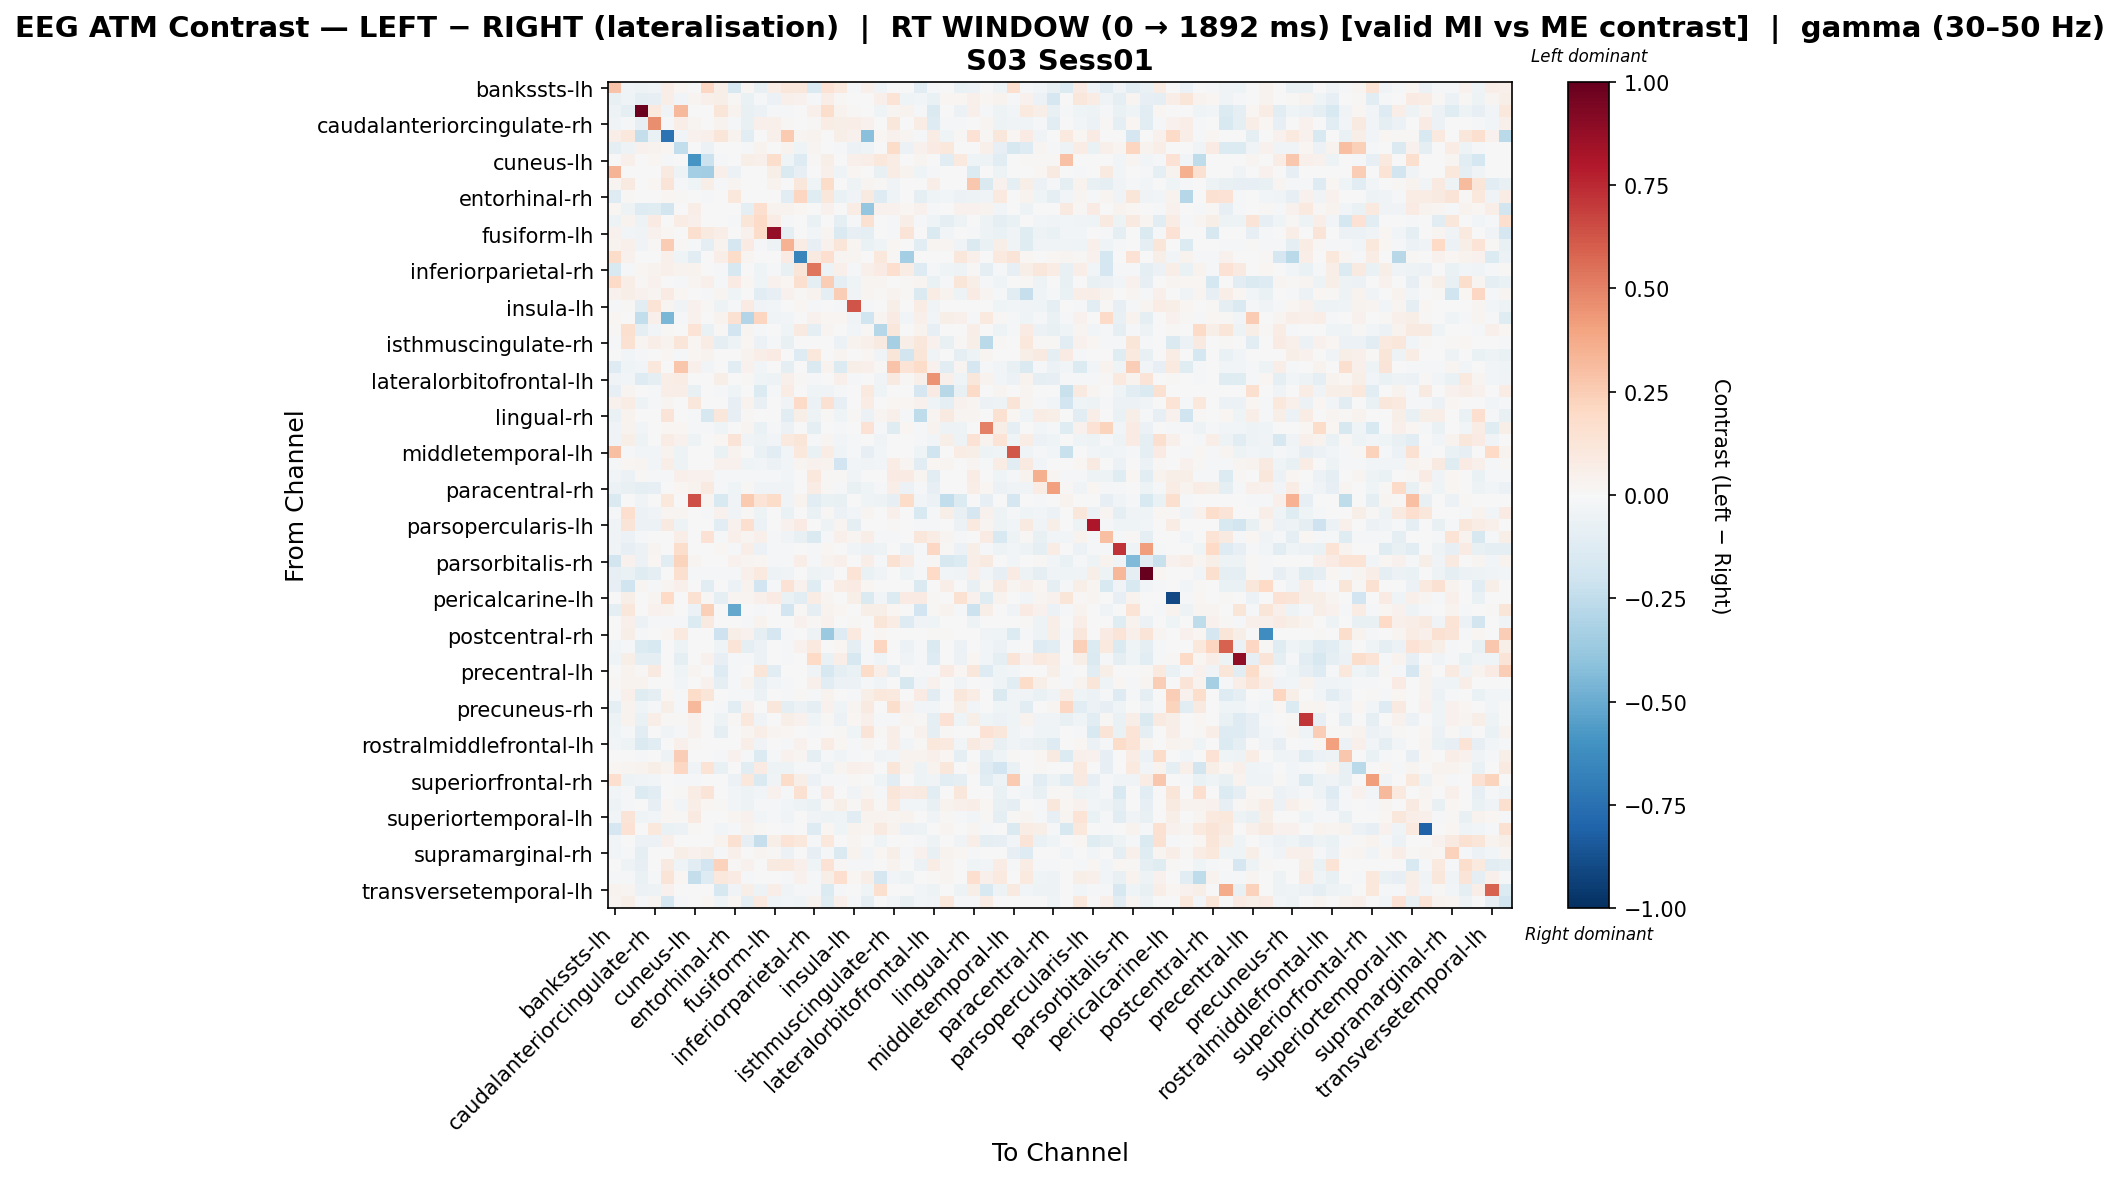

Data behind this chart, as committed beside it:
, bankssts-lh, bankssts-rh, caudalanteriorcingulate-lh, caudalanteriorcingulate-rh, caudalmiddlefrontal-lh, caudalmiddlefrontal-rh, cuneus-lh, cuneus-rh, entorhinal-lh, entorhinal-rh, frontalpole-lh, frontalpole-rh, fusiform-lh, fusiform-rh, inferiorparietal-lh, inferiorparietal-rh, inferiortemporal-lh, inferiortemporal-rh, insula-lh, insula-rh, isthmuscingulate-lh, isthmuscingulate-rh, lateraloccipital-lh
bankssts-lh, 0.2874, -0.0368, -0.05297, -0.03531, 0.06857, 0.02341, 0.0, 0.2073, 0.06199, -0.1567, 0.02242, -0.07109, 0.06946, 0.1132, 0.1127, -0.1477, 0.1437, 0.09497, -0.009946, 0.04695, -0.03139, -0.001728, 0.0
bankssts-rh, -0.07805, -0.04185, -0.0957, -0.08257, 0.06737, -0.02379, 0.03035, 0.04942, 0.06027, 0.01167, -0.06987, -0.01056, -0.05561, 0.04964, 0.04255, -0.01519, 0.06535, 0.0137, 0.00102, -0.007584, 0.05432, 0.1377, -0.04
caudalanteriorcingulate-lh, -0.04791, -0.09343, 0.9828, 0.09416, -0.03664, 0.3211, 0.0, 0.0, 0.1194, 0.03742, -0.07187, -0.05637, -0.01127, -0.01409, 0.0, 0.05403, 0.1787, 0.03893, 0.01103, -0.002703, -0.04634, 0.0292, 0.03233
caudalanteriorcingulate-rh, -0.03694, -0.01156, -0.08094, 0.4619, -0.01936, 0.06531, 0.02567, 0.007753, 0.03593, -0.01072, -0.07319, 0.04722, 0.05427, 0.01541, 0.0, 0.01562, 0.077, 0.05909, 0.06606, 0.0414, 0.005723, 0.116, -0.003045
caudalmiddlefrontal-lh, 0.0637, 0.1063, -0.2405, -0.06857, -0.7385, -0.02638, 0.04412, 0.05065, 0.1238, 0.03377, -0.1055, 0.0, 0.05308, 0.2612, 0.02363, 0.03185, -0.003232, 0.05999, 0.04247, -0.4215, 0.01688, 0.04502, 0.0267
caudalmiddlefrontal-rh, -0.0972, -0.05235, 0.04586, 0.03606, 0.01579, -0.244, 0.0, -0.06187, -0.0025, 0.0, -0.01746, 0.03473, 0.0, 0.03664, -0.03989, 0.0293, 0.006842, -0.01031, -0.0552, -0.04194, 0.0, 0.184, -0.06226
cuneus-lh, 0.0, 0.05321, 0.0, 0.0182, -0.01478, 0.0, -0.5863, -0.2155, -0.01225, 0.0, 0.06067, 0.04853, 0.1752, -0.03976, -0.1282, 0.01525, 0.05477, 0.0, 0.04853, 0.06673, 0.1056, 0.07205, 0.003227
cuneus-rh, 0.3384, 0.002547, 0.006334, 0.0, 0.0865, -0.0532, -0.3408, -0.3489, 0.05067, -0.05985, 0.0, 0.0, 0.05701, -0.1463, -0.08144, 0.004977, 0.05036, -0.04384, 0.0173, 0.0, -0.07314, 0.07601, 0.038
entorhinal-lh, 0.0281, 0.09041, 0.007251, 0.02009, 0.1306, -0.0145, -0.03909, 0.0562, -0.01046, 0.02511, 0.0, 0.0, 0.0384, 0.003846, 0.1094, -0.03909, 0.1802, 0.004013, -0.04819, 0.02836, 0.01005, -0.03577, -0.005913
entorhinal-rh, -0.1326, 0.01464, -0.007059, -0.0002397, 0.01646, 0.008231, 0.0, -0.02168, 0.0, 0.1081, 0.0, -0.005268, 0.0, -0.1146, 0.214, -0.1233, 0.1098, -0.06329, -0.03468, 0.08969, -0.1295, -0.04092, 0.0
frontalpole-lh, 0.02173, -0.05407, -0.1322, -0.1189, -0.183, 0.0, 0.06266, 0.0, 0.0, 0.0, -0.1015, 0.1709, 0.03418, 0.03259, 0.02173, 0.0, 0.03988, 0.0, 0.07811, -0.3867, 0.03988, 0.04557, 0.01617
frontalpole-rh, -0.05203, 0.03678, -0.04785, 0.08482, 0.0, 0.07323, 0.05067, 0.0, 0.0, -0.01894, 0.1194, 0.1876, 0.07608, -0.01259, 0.0, -0.06794, -0.002288, -0.09062, -0.01106, 0.1517, 0.006564, -0.01476, 0.06334
fusiform-lh, 0.04291, -0.02516, -0.03146, 0.04648, 0.01859, 0.0, 0.1638, 0.09296, 0.06751, 0.0, 0.04295, 0.1859, 0.8763, -0.09935, 0.0, -0.02845, 0.0262, -0.148, -0.07836, -0.0924, 0.0, -0.01258, 0.1324
fusiform-rh, 0.03587, 0.05154, -0.03787, 0.01074, 0.2516, 0.0111, -0.02256, -0.09023, 0.03276, -0.1718, 0.0814, -0.01886, -0.05347, 0.3473, 0.074, -0.07951, 0.04422, 0.1241, 0.024, -0.06969, -0.04159, 0.01814, 0.0
inferiorparietal-lh, 0.1811, 0.04396, 0.0, 0.0, 0.04865, -0.04641, -0.1043, 0.001342, 0.06424, 0.1832, 0.02845, 0.0, 0.0, 0.07975, -0.6586, 0.08793, 0.1692, 0.02931, 0.02845, 0.0, 0.1091, 0.01465, -0.3376
inferiorparietal-rh, -0.1513, -0.01254, 0.01932, 0.03451, 0.05005, 0.03337, 0.03337, -0.004839, -0.01254, -0.1616, 0.0, -0.0447, -0.00836, -0.07809, 0.1215, 0.5315, -0.05016, 0.05027, -0.0209, 0.05005, 0.07898, 0.1653, 0.07507
inferiortemporal-lh, 0.1919, 0.06579, 0.01316, 0.03948, 0.003538, -0.01216, 0.02632, 0.0505, -0.0141, 0.08088, 0.02193, -0.04257, 0.0406, 0.01769, 0.1586, -0.09421, 0.2448, -0.09506, -0.04073, 0.02386, 0.0307, 0.004534, 0.009767
inferiortemporal-rh, 0.0436, 0.06165, 0.03997, 0.02371, 0.08265, 0.01683, 0.0, -0.02319, 0.02417, -0.044, 0.0, -0.1025, -0.07949, 0.04173, 0.01423, 0.03689, -0.08906, 0.247, -0.0323, 0.02539, 0.009992, 0.03728, 0.009992
insula-lh, -0.01699, 0.01271, -0.1113, 0.135, 0.03114, -0.03499, 0.04547, 0.0124, -0.04899, -0.01887, 0.07861, -0.03299, -0.02609, 0.003322, 0.02076, -0.01573, 0.002214, -0.0175, 0.6277, -0.02197, 0.002422, 0.06201, -0.00192
insula-rh, 0.01602, -0.004703, -0.2467, 0.05043, -0.4548, -0.02089, 0.04166, 0.0, 0.03846, 0.1522, -0.2928, 0.2155, -0.03432, -0.02714, 0.0, 0.03997, 0.02243, 0.01635, -0.0314, -0.1962, 0.02702, 0.08272, -0.02393
isthmuscingulate-lh, 0.01322, 0.1634, -0.08799, -0.02366, 0.01257, 0.0, 0.1399, -0.06319, 0.008379, -0.1941, 0.02514, -0.01528, 0.0, -0.04615, 0.08956, -0.09828, 0.02933, 0.0, -0.02884, 0.01107, -0.2845, 0.1154, -0.004098
isthmuscingulate-rh, -0.01857, 0.1558, 0.02663, 0.06497, 0.03737, 0.1204, 0.02066, 0.074, -0.08987, -0.04961, 0.0218, -0.05776, -0.02224, -0.07074, 0.0, -0.006823, -0.0004449, -0.05891, 0.03533, 0.05305, 0.0898, -0.3334, 0.05981
lateraloccipital-lh, 0.0, -0.02408, -0.0183, -0.001685, 0.01978, -0.01245, 0.0178, 0.03352, 0.0, 0.0, 0.03755, 0.06673, 0.08349, 0.0, -0.1263, 0.1089, -0.002966, 0.02514, -0.002653, 0.01627, -0.03559, 0.118, -0.1874
lateraloccipital-rh, -0.1262, -0.03952, -0.02663, 0.1022, 0.0, 0.2791, 0.04957, -0.02663, 0.0, -0.1099, 0.04448, -0.03014, 0.0, -0.1011, 0.0, -0.142, 0.03144, -0.1356, 0.05871, 0.05171, 0.009463, 0.2846, 0.1379
lateralorbitofrontal-lh, -0.03342, -0.02463, -0.1272, -0.09997, 0.06583, 0.07192, 0.005064, -0.002785, 0.05811, -0.004301, 0.01088, -0.04607, -0.05465, 0.05418, 0.01013, -0.01392, -0.00337, 0.05064, -0.02245, -0.003512, -0.03264, 0.08956, 0.01327
lateralorbitofrontal-rh, -0.08039, 0.02631, 0.0, -0.02251, 0.06373, 0.06883, -0.0722, 0.0, -0.02092, -0.04077, 0.0, -0.1359, -0.02251, 0.0781, 0.0, -0.04077, -0.03377, -0.01241, 0.0, 0.09534, -0.0398, -0.005003, 0.0
lingual-lh, 0.04526, 0.07488, -0.0544, -0.01979, 0.02803, 0.0, 0.1156, 0.0, 0.0, -0.08222, 0.0346, -0.07173, 0.0, -0.03846, 0.1908, -0.05873, 0.1561, -0.08124, 0.006648, 0.07587, -0.007761, 0.02171, 0.02015
lingual-rh, -0.0651, 0.03601, -0.0002613, 0.006249, 0.1253, 0.0, -0.01606, -0.159, 0.1155, -0.08505, 0.0125, 0.0, 0.0, -0.114, 0.05992, -0.05313, 0.01382, -0.04524, 0.01103, -0.06072, 0.02793, 0.05304, -0.01887
medialorbitofrontal-lh, -0.03551, 0.03707, -0.02978, 0.007297, 0.02224, 0.01854, -0.02241, -0.01489, -0.04238, -0.00416, 0.03077, -0.06372, -0.02233, -0.05592, 0.0, -0.09692, 0.007341, -0.008148, 0.003589, 0.1476, -0.008207, -0.1178, 0.02224
medialorbitofrontal-rh, -0.03878, 0.05819, -0.04847, -0.002617, 0.07688, 0.04035, -0.04774, 0.0, 0.02268, 0.1253, -0.0341, -0.05096, -0.02423, 0.09537, 0.1228, -0.01696, 0.02905, -0.02666, -0.01152, 0.0, -0.03878, 0.006465, 0.0
middletemporal-lh, 0.3023, -0.01329, -0.02924, -0.02924, 0.03866, -0.05024, 0.0, 0.0, -0.06592, 0.03432, 0.0, -0.06645, -0.107, -0.02658, 0.1031, -0.06911, 0.07421, -0.04253, -0.01046, -0.07895, -0.02392, -0.005316, 0.0
middletemporal-rh, -0.02028, 0.02163, 0.03027, -0.02396, 0.06842, -0.04978, -0.004397, 0.006311, 0.04384, 0.03999, -0.04227, -0.02916, -0.05774, -0.02857, 0.02632, 0.03911, 0.03677, -0.1936, -0.02765, -0.03315, -0.02794, 0.07706, 0.02614
paracentral-lh, -0.02669, -0.05599, 0.008807, -0.02242, -0.01091, 0.05163, 0.04003, 0.03909, -0.008898, -0.01557, -0.01861, -0.01488, -0.01112, -0.02577, 0.0, 0.103, 0.01312, 0.007883, -0.03339, 0.004629, 0.005825, 0.07854, 0.08148
paracentral-rh, -0.06201, -0.07483, -0.08752, -0.07943, 0.0, 0.01771, 0.03872, 0.08639, -0.01714, -0.04584, 0.01562, -0.03432, -0.03781, -0.03615, 0.0, 0.07524, 0.01421, -0.01836, -0.07604, -0.04374, -0.009887, 0.07028, -0.05911
parahippocampal-lh, -0.1418, 0.0, -0.03439, 0.0, 0.1071, 0.0, 0.6474, 0.0238, -0.1504, -0.03652, 0.2646, 0.1376, 0.1824, -0.03652, 0.0357, -0.1053, -0.06949, -0.07304, -0.006086, -0.0426, -0.04869, -0.08521, 0.1845
parahippocampal-rh, -0.01604, 0.1685, -0.05553, -0.03218, 0.02725, 0.03114, 0.003893, -0.0098, 0.04282, -0.0325, 0.01557, -0.04712, -0.007444, -0.06804, 0.0, -0.06742, 0.01168, -0.06043, -0.02703, 0.0254, -0.004361, 0.05061, 0.007785
parsopercularis-lh, -0.03377, 0.1269, -0.05628, -0.05628, 0.09166, -0.04691, 0.0, 0.0, -0.1101, 0.04376, 0.1718, -0.05909, 0.0, 0.03952, 0.08461, -0.007019, -0.04921, 0.02789, -0.09883, 0.0, 0.004333, 0.0141, 0.0
parsopercularis-rh, -0.03839, -0.0561, -0.02158, 0.005459, 0.0, 0.06897, 0.0, 0.1407, -0.02158, 0.05061, 0.02687, 0.05256, -0.01295, -0.03884, -0.07512, -0.1419, -0.02158, 0.05459, 0.02675, 0.06897, -0.02158, -0.00863, 0.0
parsorbitalis-lh, -0.03199, -0.08265, -0.05796, 0.02895, 0.0, 0.1738, 0.0, -0.005331, 0.0234, -0.01866, 0.06459, -0.05598, -0.01437, -0.01599, 0.0, -0.01333, 0.01888, 0.0, -0.03387, -0.05749, -0.05064, -0.002665, -0.05923
parsorbitalis-rh, -0.1847, 0.04279, -0.06027, 0.01807, -0.1068, 0.2218, 0.02853, 0.0, 0.0, 0.04071, 0.02899, 0.02269, -0.01205, -0.01333, 0.06656, -0.01507, 0.03328, 0.0523, -0.005429, 0.06656, -0.01576, 0.155, 0.0795
parstriangularis-lh, -0.08329, -0.06421, -0.1186, -0.09197, 0.0, 0.1569, -0.008329, -0.01666, -0.02323, -0.01666, 0.04897, 0.0946, -0.05371, -0.03217, 0.0, -0.0472, -0.03874, 0.0, 0.1385, -0.06306, -0.03609, -0.002776, -0.03983
parstriangularis-rh, -0.08367, -0.199, 0.02968, -0.0166, 0.02875, 0.054, 0.0, -0.1038, 0.0, -0.05876, 0.0334, -0.188, -0.00865, 0.1466, 0.04441, -0.1224, 0.0, 0.07575, 0.08507, 0.01916, 0.0, 0.0, 0.0
pericalcarine-lh, 0.0, 0.05959, 0.0, 0.02554, 0.1984, 0.0, 0.1536, 0.00907, -0.09979, 0.02554, 0.02554, 0.05108, 0.07833, -0.06754, -0.1155, 0.07201, 0.02979, 0.0, 0.05533, -0.1443, -0.02607, -0.1343, 0.07884
pericalcarine-rh, -0.09339, 0.1154, 0.0, 0.0458, 0.03644, 0.0, -0.05496, 0.2416, 0.0, -0.5099, 0.0, -0.02279, 0.0, -0.1893, 0.01132, -0.08815, 0.03397, 0.01777, 0.0, 0.05662, 0.05499, 0.01648, 0.0
postcentral-lh, 0.0, 0.052, -0.05628, -0.02012, -0.01688, -0.02251, -0.1363, 0.08892, 0.0, 0.0, -0.01449, 0.03616, 0.0, 0.0, 0.04589, 0.01311, 0.04219, 0.006556, 0.008024, 0.002396, 0.1242, 0.0755, -0.1299
postcentral-rh, 0.0, 0.05802, -0.02279, 0.0, 0.01993, 0.09479, 0.0, 0.0, -0.2076, 0.06192, 0.0432, -0.0945, -0.171, -0.01402, 0.0, -0.04704, -0.3735, -0.1267, 0.09721, 0.0, 0.01993, 0.0, 0.0
posteriorcingulate-lh, -0.02529, -0.01377, -0.14, -0.153, 0.0, -0.0478, 0.0, 0.0, -0.04119, 0.1319, -0.08691, -0.06047, 0.0, -0.01512, 0.04396, 0.09479, 0.0, 0.02046, -0.08824, -0.01865, 0.2127, 0.0, -0.05649
posteriorcingulate-rh, -0.04177, 0.06238, -0.09093, -0.08815, 0.0, -0.08809, 0.0, 0.03991, -0.08346, -0.01949, -0.02318, -0.06126, 0.0, -0.01671, 0.0, 0.2012, -0.06491, 0.06795, -0.1577, -0.02318, -0.04455, 0.0, -0.03246
precentral-lh, 0.003997, 0.03607, 0.008304, 0.09135, 0.001211, -0.04183, 0.02491, 0.0, -0.1264, -0.01394, 0.0, 0.1224, -0.1086, -0.0001398, 0.0, -0.0354, -0.1577, -0.08615, -0.06839, 0.1805, 0.06493, -0.1007, 0.0
precentral-rh, 0.01213, 0.03858, 0.03858, -0.005512, 0.0, -0.03083, 0.0, 0.04409, -0.08759, -0.01654, 0.03893, -0.07657, -0.02672, -0.01323, 0.0, 0.05071, -0.1146, -0.05675, -0.06227, -0.0146, -0.03748, 0.0, -0.1603
precuneus-lh, -0.009438, 0.05137, -0.1232, -0.09239, 0.01805, -0.01271, 0.1864, 0.1173, 0.0, -0.0213, -0.02305, -0.05814, 0.0, -0.01826, 0.01547, -0.01043, 0.03737, 0.0, -0.01754, 0.05686, 0.1093, 0.09978, 0.005129
precuneus-rh, -0.09567, 0.0355, -0.04435, -0.009837, 0.06103, -0.01478, 0.3271, -0.006948, -0.01183, -0.1083, 0.03944, -0.004907, 0.1146, -0.09112, -0.05686, -0.09626, 0.04016, -0.04169, 0.02467, 0.09367, 0.005781, 0.1793, 0.03944
rostralanteriorcingulate-lh, -0.05148, 0.0358, -0.06298, 0.06568, 0.01074, 0.01437, 0.03937, 0.0, -0.0512, 0.008888, 0.1039, -0.03147, 0.0, 0.05717, 0.04653, -0.04597, 0.01165, -0.06194, 0.01786, 0.05211, -0.01019, -0.01499, 0.02864
rostralanteriorcingulate-rh, -0.04126, -0.0152, -0.1018, 0.007099, -0.03779, -0.008169, 0.04376, 0.0, -0.09049, 0.006891, 0.0312, 0.0659, 0.02626, 0.01956, 0.0, -0.01964, 0.001239, 0.008929, -0.04343, 0.1299, 0.009273, 0.06582, 0.005438
rostralmiddlefrontal-lh, -0.02626, -0.05212, -0.1422, -0.113, 0.0, 0.05229, 0.01245, 0.0, 0.000546, 0.003335, 0.07019, -0.03588, 0.0, -0.01709, 0.03993, 0.004468, 0.07702, 0.01913, -0.01685, 0.02458, 0.0006717, 0.06326, -0.03019
rostralmiddlefrontal-rh, -0.004725, -0.005362, -0.02032, -0.005517, -0.05436, 0.2491, 0.0, -0.005362, -0.0134, 0.04024, -0.01699, -0.1371, -0.008042, 0.04069, 0.02548, -0.0917, -0.0134, -0.03764, -0.01696, 0.0, -0.03485, -0.02377, 0.03156
superiorfrontal-lh, 0.0194, 0.02945, 0.03408, 0.05679, 0.03757, 0.2098, -0.03552, 0.1367, -0.07552, 0.0, -0.1083, 0.07951, -0.04973, -0.05293, -0.02131, -0.0103, -0.04973, 0.02756, 0.05172, 0.04526, 0.0007645, 0.1205, 0.03265
superiorfrontal-rh, 0.1708, -0.0519, -0.03593, -0.02433, -0.002042, -0.01021, -0.01501, 0.0, -0.003993, -0.06099, 0.1064, -0.1429, -0.03194, 0.186, 0.05847, -0.057, -0.01597, -0.01754, 0.01137, -0.007504, -0.03944, -0.1051, 0.0
superiorparietal-lh, -0.02974, -0.01011, -0.1381, -0.1126, 0.007627, 0.01296, 0.07769, 0.1297, 0.0, -0.02491, -0.04788, -0.03107, 0.04576, -0.01106, 0.1534, -0.01031, 0.07956, 0.0, -0.03382, 0.02749, -0.01668, 0.1197, 0.08543
superiorparietal-rh, -0.04892, -0.01499, 0.002881, -0.07956, 0.02147, -0.0274, 0.06917, 0.02267, 0.01341, -0.02768, -0.0489, -0.0224, -0.009227, -0.02984, -0.051, -0.0692, 0.009516, 0.05645, 0.008454, 0.07482, 0.01125, 0.09671, -0.02746
... 8 more rows
